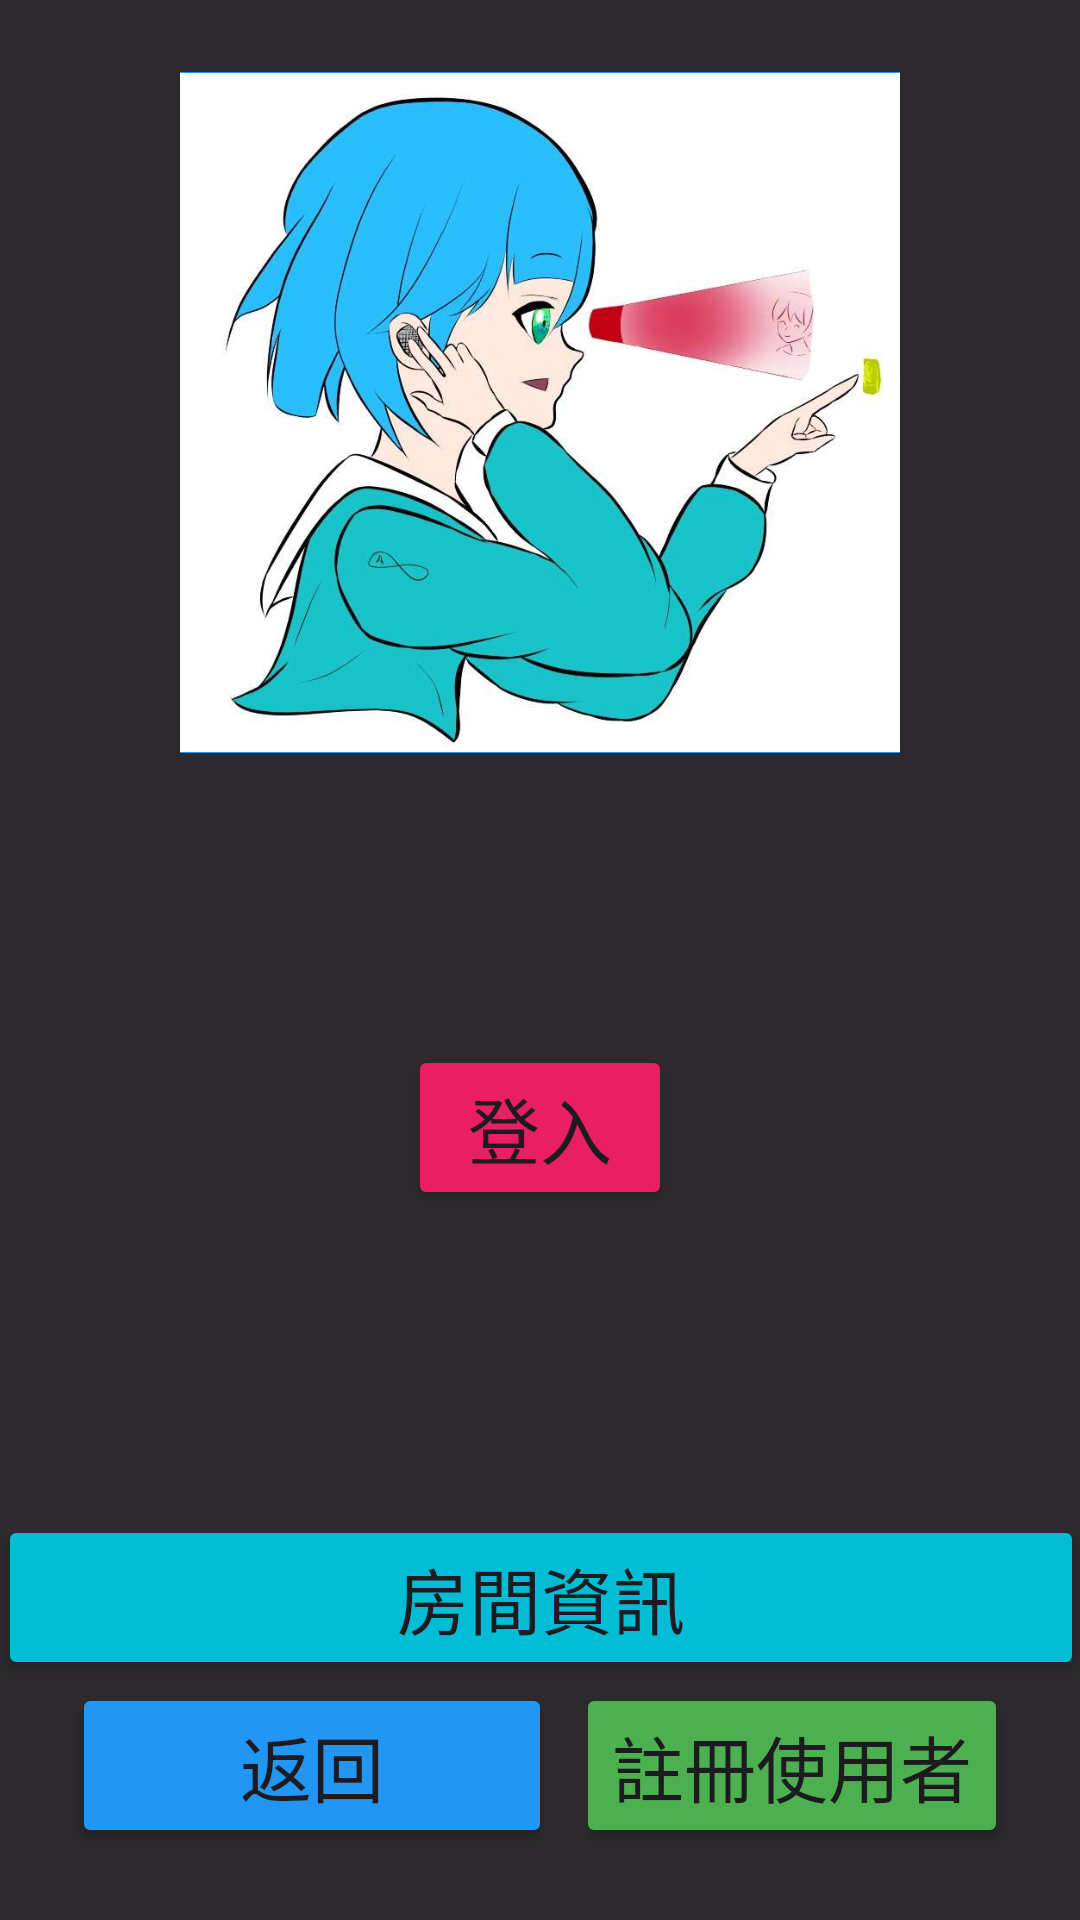

Here is an Android app screen rendered from its layout file. Give the layout XML and the strings, colors and styles it references.
<!-- AndroidManifest.xml: application theme Theme.Project112401 -->
<!-- res/layout/activity_sec.xml -->
<?xml version="1.0" encoding="utf-8"?>
<androidx.constraintlayout.widget.ConstraintLayout xmlns:android="http://schemas.android.com/apk/res/android"
    xmlns:app="http://schemas.android.com/apk/res-auto"
    xmlns:tools="http://schemas.android.com/tools"
    android:layout_width="match_parent"
    android:layout_height="match_parent"
    android:background="#D3000000"
    tools:context=".SecActivity">

    <Button
        android:id="@+id/returnBtn1"
        android:layout_width="160dp"
        android:layout_height="wrap_content"
        android:layout_marginStart="24dp"
        android:layout_marginBottom="24dp"
        android:backgroundTint="#2196F3"
        android:text="返回"
        android:textSize="24sp"
        app:layout_constraintBottom_toBottomOf="parent"
        app:layout_constraintStart_toStartOf="parent" />

    <ImageView
        android:id="@+id/imageView"
        android:layout_width="240sp"
        android:layout_height="227sp"
        android:layout_marginTop="24dp"
        android:background="#2196F3"
        android:scaleType="centerInside"
        app:layout_constraintEnd_toEndOf="parent"
        app:layout_constraintStart_toStartOf="parent"
        app:layout_constraintTop_toTopOf="parent"
        app:srcCompat="@drawable/logo" />

    <Button
        android:id="@+id/button_appUser"
        android:layout_width="wrap_content"
        android:layout_height="wrap_content"
        android:layout_marginEnd="24dp"
        android:layout_marginBottom="24dp"
        android:backgroundTint="#4CAF50"
        android:text="註冊使用者"
        android:textSize="24sp"
        app:layout_constraintBottom_toBottomOf="parent"
        app:layout_constraintEnd_toEndOf="parent" />

    <Button
        android:id="@+id/button_joinTheRoom"
        android:layout_width="362dp"
        android:layout_height="wrap_content"
        android:layout_marginBottom="80dp"
        android:backgroundTint="#00BCD4"
        android:text="房間資訊"
        android:textSize="24sp"
        app:layout_constraintBottom_toBottomOf="parent"
        app:layout_constraintEnd_toEndOf="parent"
        app:layout_constraintStart_toStartOf="parent" />

    <Button
        android:id="@+id/button_login"
        android:layout_width="wrap_content"
        android:layout_height="wrap_content"
        android:layout_marginTop="32dp"
        android:backgroundTint="#E91E63"
        android:text="登入"
        android:textSize="24sp"
        app:layout_constraintEnd_toEndOf="parent"
        app:layout_constraintStart_toStartOf="parent"
        app:layout_constraintTop_toBottomOf="@+id/userInfo" />

    <TextView
        android:id="@+id/userInfo"
        android:layout_width="wrap_content"
        android:layout_height="wrap_content"
        android:layout_marginTop="28dp"
        android:textAllCaps="false"
        android:textColor="#FFFFFF"
        android:textColorHint="#000000"
        android:textSize="28sp"
        android:textStyle="bold"
        app:layout_constraintEnd_toEndOf="@+id/imageView"
        app:layout_constraintHorizontal_bias="0.495"
        app:layout_constraintStart_toStartOf="@+id/imageView"
        app:layout_constraintTop_toBottomOf="@+id/imageView" />

</androidx.constraintlayout.widget.ConstraintLayout>
<!-- resources referenced by this layout -->
<resources>
  <!-- drawable logo: jpg bitmap (drawable, 45688 bytes) -->
  <style name="Theme.Project112401" parent="Base.Theme.Project112401" />
  <style name="Base.Theme.Project112401" parent="Theme.Material3.DayNight.NoActionBar">
          
          
      </style>
</resources>
